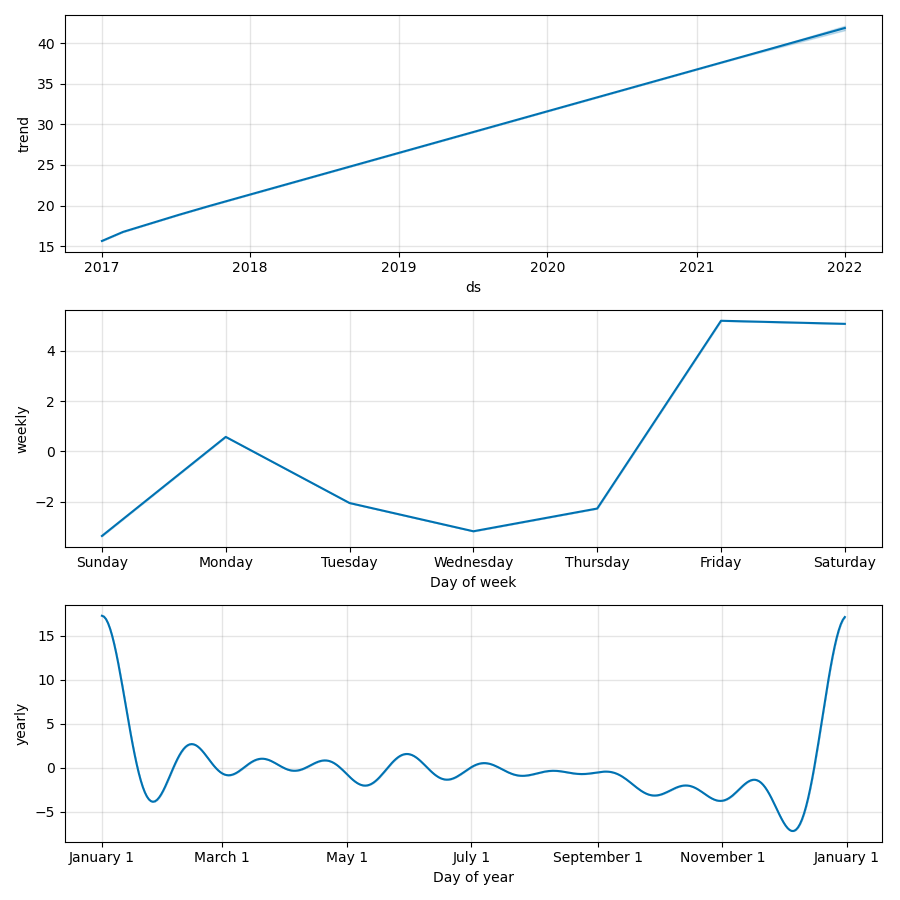

The file beside this chart, header and first rows:
ds; y
03/01/2017; 19
04/01/2017; 13
05/01/2017; 21
07/01/2017; 21
08/01/2017; 7
10/01/2017; 12
11/01/2017; 10
12/01/2017; 8
13/01/2017; 35
14/01/2017; 28
15/01/2017; 14
17/01/2017; 5
18/01/2017; 8
19/01/2017; 20
20/01/2017; 22
21/01/2017; 24
22/01/2017; 8
24/01/2017; 8
25/01/2017; 20
26/01/2017; 16
27/01/2017; 24
28/01/2017; 24
29/01/2017; 5
31/01/2017; 19
01/02/2017; 17
02/02/2017; 10
03/02/2017; 30
04/02/2017; 31
05/02/2017; 12
07/02/2017; 11
08/02/2017; 12
09/02/2017; 13
10/02/2017; 24
11/02/2017; 22
12/02/2017; 8
15/02/2017; 13
16/02/2017; 13
17/02/2017; 22
18/02/2017; 27
19/02/2017; 17
21/02/2017; 14
22/02/2017; 9
23/02/2017; 12
24/02/2017; 21
25/02/2017; 32
26/02/2017; 8
27/02/2017; 11
28/02/2017; 14
01/03/2017; 11
02/03/2017; 6
03/03/2017; 31
04/03/2017; 34
05/03/2017; 11
07/03/2017; 11
08/03/2017; 15
09/03/2017; 5
10/03/2017; 21
11/03/2017; 30
12/03/2017; 8
14/03/2017; 13
... 1,152 more rows
